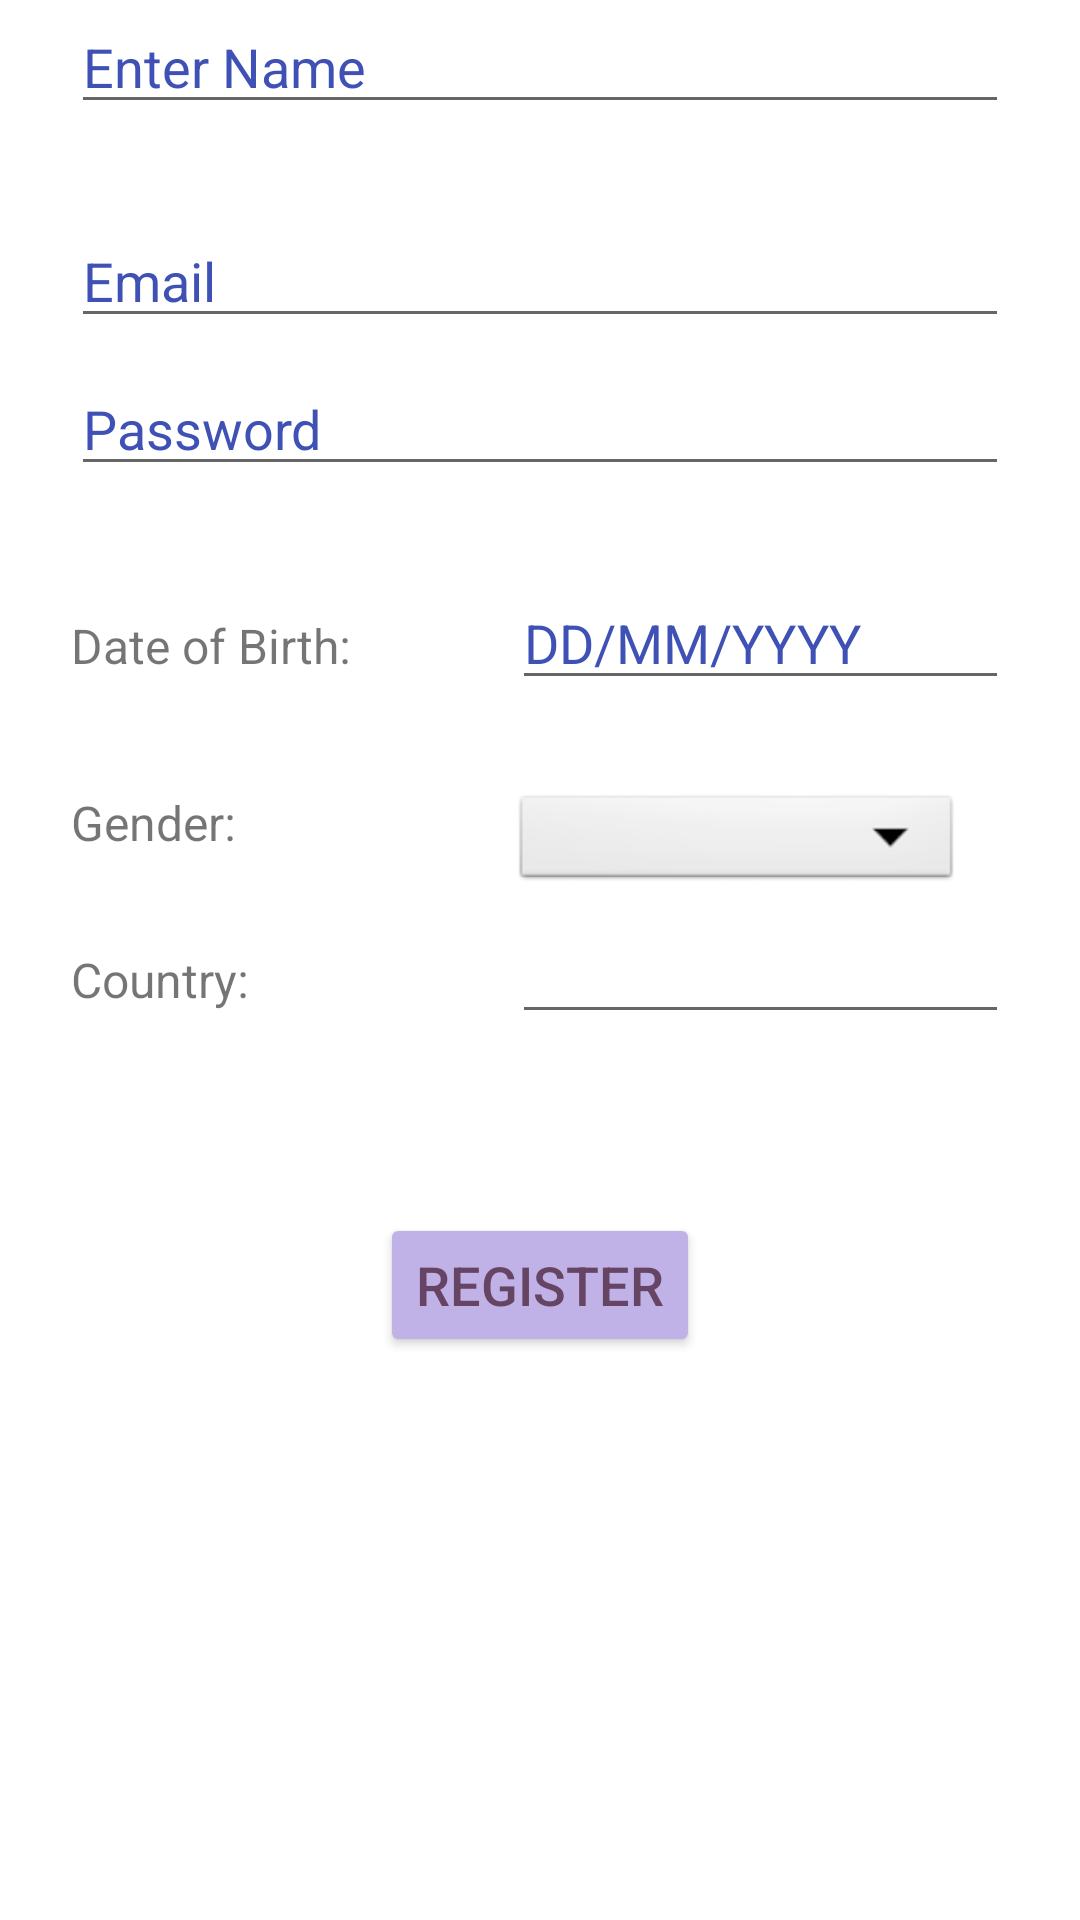

Write the Android layout XML for this screen, with the resource values it uses.
<!-- AndroidManifest.xml: application theme Theme.MentalAidKit -->
<!-- res/layout/activity_register.xml -->
<?xml version="1.0" encoding="utf-8"?>
<ScrollView
    xmlns:android="http://schemas.android.com/apk/res/android"
    android:layout_width="fill_parent"
    android:layout_height="fill_parent">

    <LinearLayout
        xmlns:android="http://schemas.android.com/apk/res/android"
        xmlns:app="http://schemas.android.com/apk/res-auto"
        android:orientation="vertical" android:layout_width="match_parent"
        android:layout_height="match_parent"
        xmlns:tools="http://schemas.android.com/tools"
        android:id="@+id/container"
        android:background="#FFFFFF"
        android:paddingLeft="@dimen/activity_horizontal_margin"
        android:paddingTop="@dimen/activity_vertical_margin"
        android:paddingRight="@dimen/activity_horizontal_margin"
        android:paddingBottom="@dimen/activity_vertical_margin"
        tools:context=".ui.login.LoginActivity">














        <EditText
            android:id="@+id/name"
            android:layout_width="match_parent"
            android:layout_height="wrap_content"
            android:layout_marginStart="24dp"
            android:layout_marginTop="0dp"
            android:layout_marginEnd="24dp"

            android:hint="Enter Name"
            android:inputType="textPersonName"
            android:selectAllOnFocus="true"
            android:textColor="#3F51B5"
            android:textColorHighlight="#3F51B5"
            android:textColorHint="#3F51B5"
            android:textColorLink="#3F51B5"
            app:layout_constraintEnd_toEndOf="parent"
            app:layout_constraintStart_toStartOf="parent"
            app:layout_constraintTop_toTopOf="parent" />

        <EditText
            android:id="@+id/username"
            android:layout_width="match_parent"
            android:layout_height="wrap_content"
            android:layout_marginStart="24dp"
            android:layout_marginTop="30dp"
            android:layout_marginEnd="24dp"

            android:hint="@string/prompt_email"
            android:inputType="textEmailAddress"
            android:textColor="#3F51B5"
            android:textColorHighlight="#3F51B5"
            android:textColorHint="#3F51B5"
            android:textColorLink="#3F51B5"
            android:selectAllOnFocus="true"
            app:layout_constraintEnd_toEndOf="parent"
            app:layout_constraintStart_toStartOf="parent"
            app:layout_constraintTop_toTopOf="parent" />

        <EditText
            android:id="@+id/password"
            android:layout_width="match_parent"
            android:layout_height="wrap_content"
            android:layout_marginStart="24dp"
            android:layout_marginTop="8dp"
            android:layout_marginEnd="24dp"

            android:hint="@string/prompt_password"
            android:imeActionLabel="@string/action_sign_in_short"
            android:imeOptions="actionDone"
            android:inputType="textPassword"
            android:textColor="#3F51B5"
            android:textColorHighlight="#3F51B5"
            android:textColorHint="#3F51B5"
            android:textColorLink="#3F51B5"
            android:selectAllOnFocus="true"
            app:layout_constraintEnd_toEndOf="parent"
            app:layout_constraintStart_toStartOf="parent"
            app:layout_constraintTop_toBottomOf="@+id/username" />

        <LinearLayout
            android:layout_width="match_parent"
            android:layout_height="wrap_content"
            android:orientation="horizontal">

            <TextView
                android:id="@+id/DOBLabel"
                android:layout_width="123dp"
                android:layout_height="wrap_content"
                android:layout_marginStart="24dp"
                android:layout_marginTop="30dp"
                android:layout_marginEnd="24dp"
                android:ems="10"
                android:text="Date of Birth:"
                android:textSize="16sp" />

            <EditText
                android:id="@+id/DOB"
                android:layout_width="match_parent"
                android:layout_height="wrap_content"
                android:layout_marginStart="0dp"
                android:layout_marginTop="30dp"
                android:layout_marginEnd="24dp"
                android:ems="10"
                android:hint="DD/MM/YYYY"
                android:textColor="#3F51B5"
                android:textColorHighlight="#3F51B5"
                android:textColorHint="#3F51B5"
                android:textColorLink="#3F51B5"
                android:inputType="date" />

        </LinearLayout>

        <LinearLayout
            android:layout_width="match_parent"
            android:layout_height="wrap_content"
            android:orientation="horizontal">

            <TextView
                android:id="@+id/GenderLabel"
                android:layout_width="123dp"
                android:layout_height="wrap_content"
                android:layout_marginStart="24dp"
                android:layout_marginTop="30dp"
                android:layout_marginEnd="24dp"
                android:ems="10"
                android:text="Gender:"
                android:textSize="16sp" />

            <Spinner
                android:id="@+id/gender"
                android:layout_width="150dp"
                android:layout_height="35dp"
                android:layout_marginStart="0dp"
                android:layout_marginTop="30dp"
                android:layout_marginEnd="24dp"
                android:textColor="#3F51B5"
                android:textColorHighlight="#3F51B5"
                android:textColorHint="#3F51B5"
                android:textColorLink="#3F51B5"
                android:background="@android:drawable/btn_dropdown"
                android:spinnerMode="dropdown"/>

        </LinearLayout>

        <LinearLayout
            android:layout_width="match_parent"
            android:layout_height="106dp"
            android:orientation="horizontal">

            <TextView
                android:id="@+id/CountryLabel"
                android:layout_width="123dp"
                android:layout_height="wrap_content"
                android:layout_marginStart="24dp"
                android:layout_marginTop="5dp"
                android:layout_marginEnd="24dp"
                android:ems="10"
                android:text="Country:"
                android:textSize="16sp" />

            <EditText
                android:id="@+id/country"
                android:layout_width="match_parent"
                android:layout_height="wrap_content"
                android:layout_marginStart="0dp"
                android:layout_marginTop="5dp"
                android:layout_marginEnd="24dp"
                android:ems="10"
                android:textColor="#3F51B5"
                android:textColorHighlight="#3F51B5"
                android:textColorHint="#3F51B5"
                android:textColorLink="#3F51B5" />

        </LinearLayout>

        <Button
            android:id="@+id/register"
            android:layout_width="wrap_content"
            android:layout_height="wrap_content"
            android:layout_gravity="center"

            android:backgroundTint="#C0B2E7"
            android:text="Register"
            android:textColor="#664564"
            android:textColorHighlight="#664564"
            android:textColorHint="#664564"
            android:textColorLink="#664564"
            android:textSize="18sp"
            app:layout_constraintBottom_toBottomOf="parent"
            app:layout_constraintEnd_toEndOf="parent"
            app:layout_constraintHorizontal_bias="0.498"
            app:layout_constraintStart_toStartOf="parent"
            app:layout_constraintVertical_bias="0.126" />

    </LinearLayout>

</ScrollView>
<!-- resources referenced by this layout -->
<resources>
  <string name="action_sign_in_short">Sign in</string>
  <string name="prompt_email">Email</string>
  <string name="prompt_password">Password</string>
  <style name="Theme.MentalAidKit" parent="Theme.MaterialComponents.DayNight.DarkActionBar">
          
          <item name="colorPrimary">@color/purple_500</item>
          <item name="colorPrimaryVariant">@color/purple_700</item>
          <item name="colorOnPrimary">@color/white</item>
          
          <item name="colorSecondary">@color/teal_200</item>
          <item name="colorSecondaryVariant">@color/teal_700</item>
          <item name="colorOnSecondary">@color/black</item>
          
          <item name="android:statusBarColor" tools:targetApi="l">?attr/colorPrimaryVariant</item>
          
      </style>
  <!-- not gathered from this repository: default colours our renderer supplied (Android Studio template values) -->
  <color name="purple_500">#FF6200EE</color>
  <color name="purple_700">#FF3700B3</color>
  <color name="teal_200">#FF03DAC5</color>
  <color name="teal_700">#FF018786</color>
  <color name="black">#FF000000</color>
  <color name="white">#FFFFFFFF</color>
</resources>
